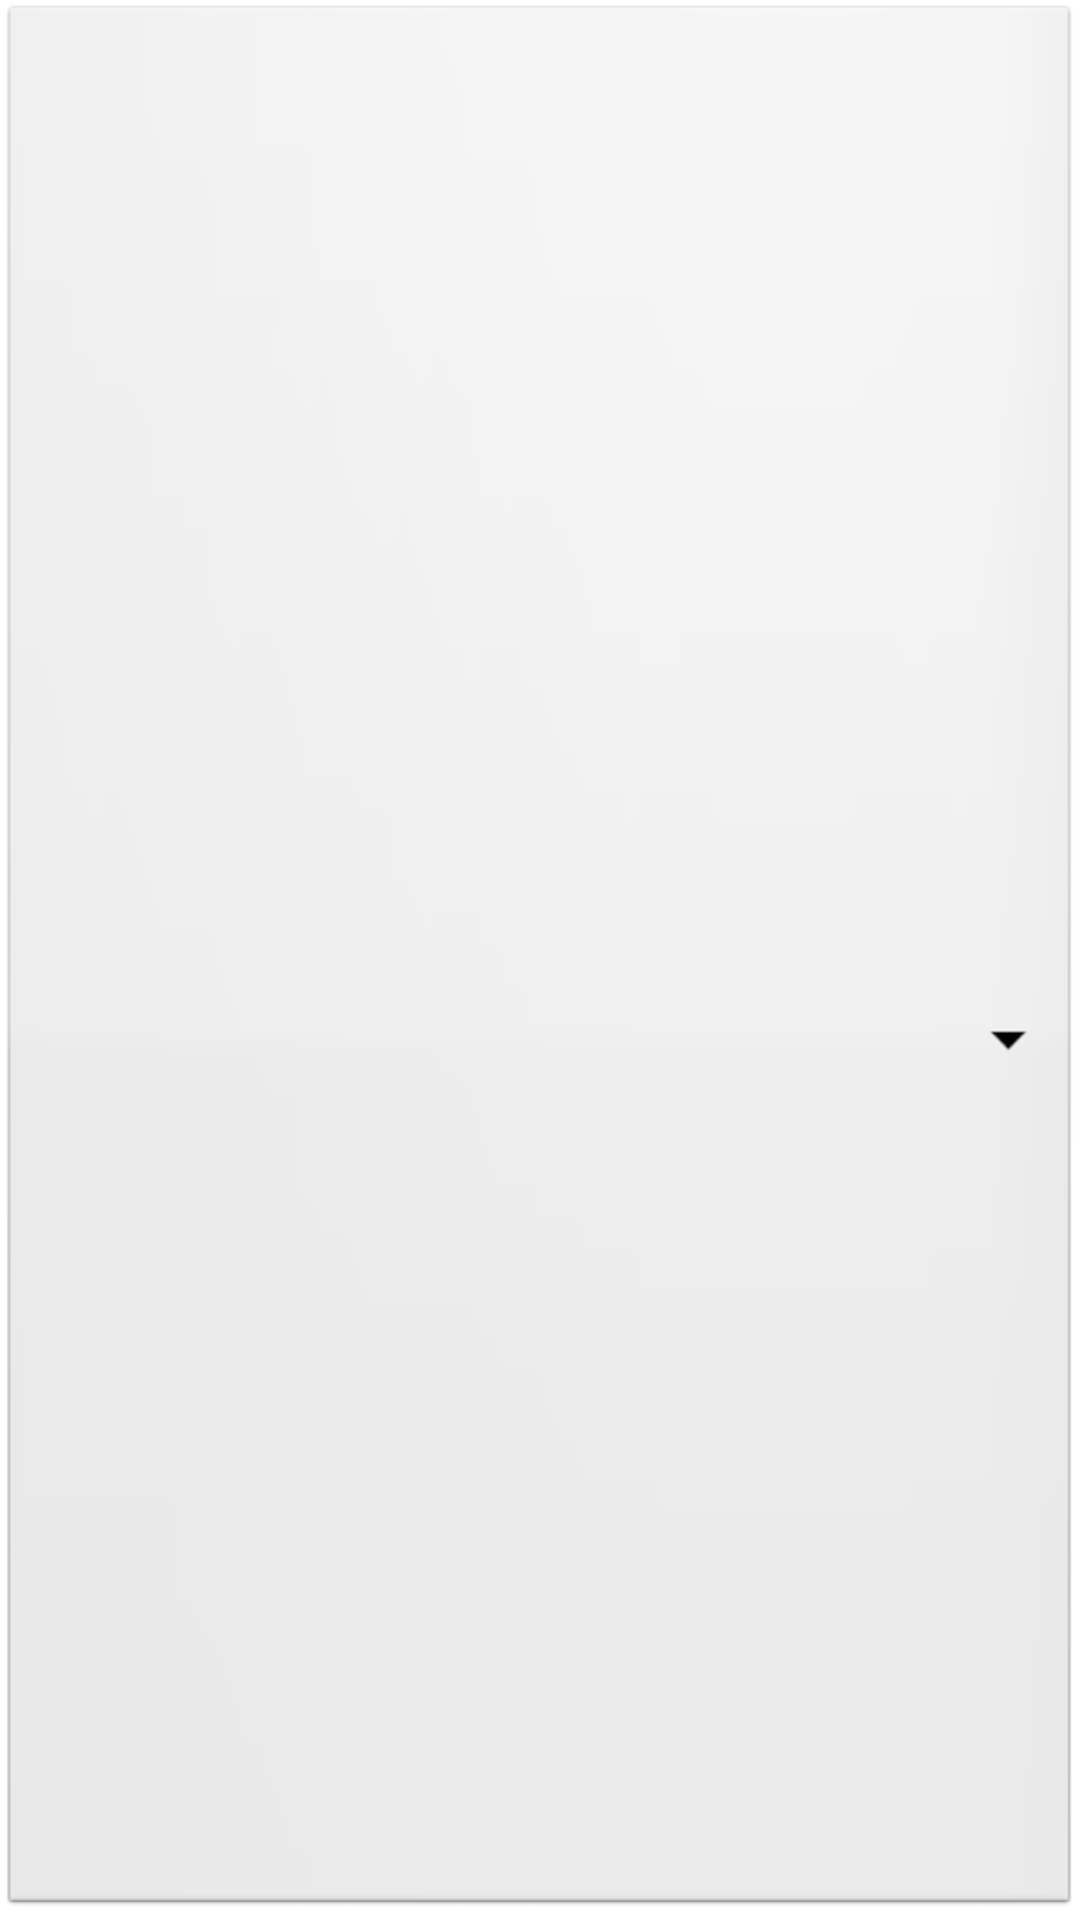

Here is an Android app screen rendered from its layout file. Give the layout XML and the strings, colors and styles it references.
<!-- AndroidManifest.xml: application theme Theme.CollegeCourseManager -->
<!-- res/layout/simple_spinner_dropdown_item.xml -->
<?xml version="1.0" encoding="utf-8"?>
<Spinner xmlns:android="http://schemas.android.com/apk/res/android"
    android:id="@+id/spinner"
    android:layout_width="match_parent"
    android:layout_height="wrap_content"
    android:background="@android:drawable/btn_dropdown"
    android:spinnerMode="dropdown"
    android:textAlignment="center">

</Spinner>
<!-- resources referenced by this layout -->
<resources>
  <style name="Theme.CollegeCourseManager" parent="Theme.MaterialComponents.DayNight.NoActionBar">
          
          <item name="colorPrimary">@color/green</item>
          <item name="colorPrimaryVariant">@color/green</item>
          <item name="colorOnPrimary">@color/green</item>
          
          <item name="colorSecondary">@color/green</item>
          <item name="colorSecondaryVariant">@color/green</item>
          <item name="colorOnSecondary">@color/green</item>
          
          <item name="android:statusBarColor" tools:targetApi="l">?attr/colorPrimaryVariant</item>
          
      </style>
</resources>
